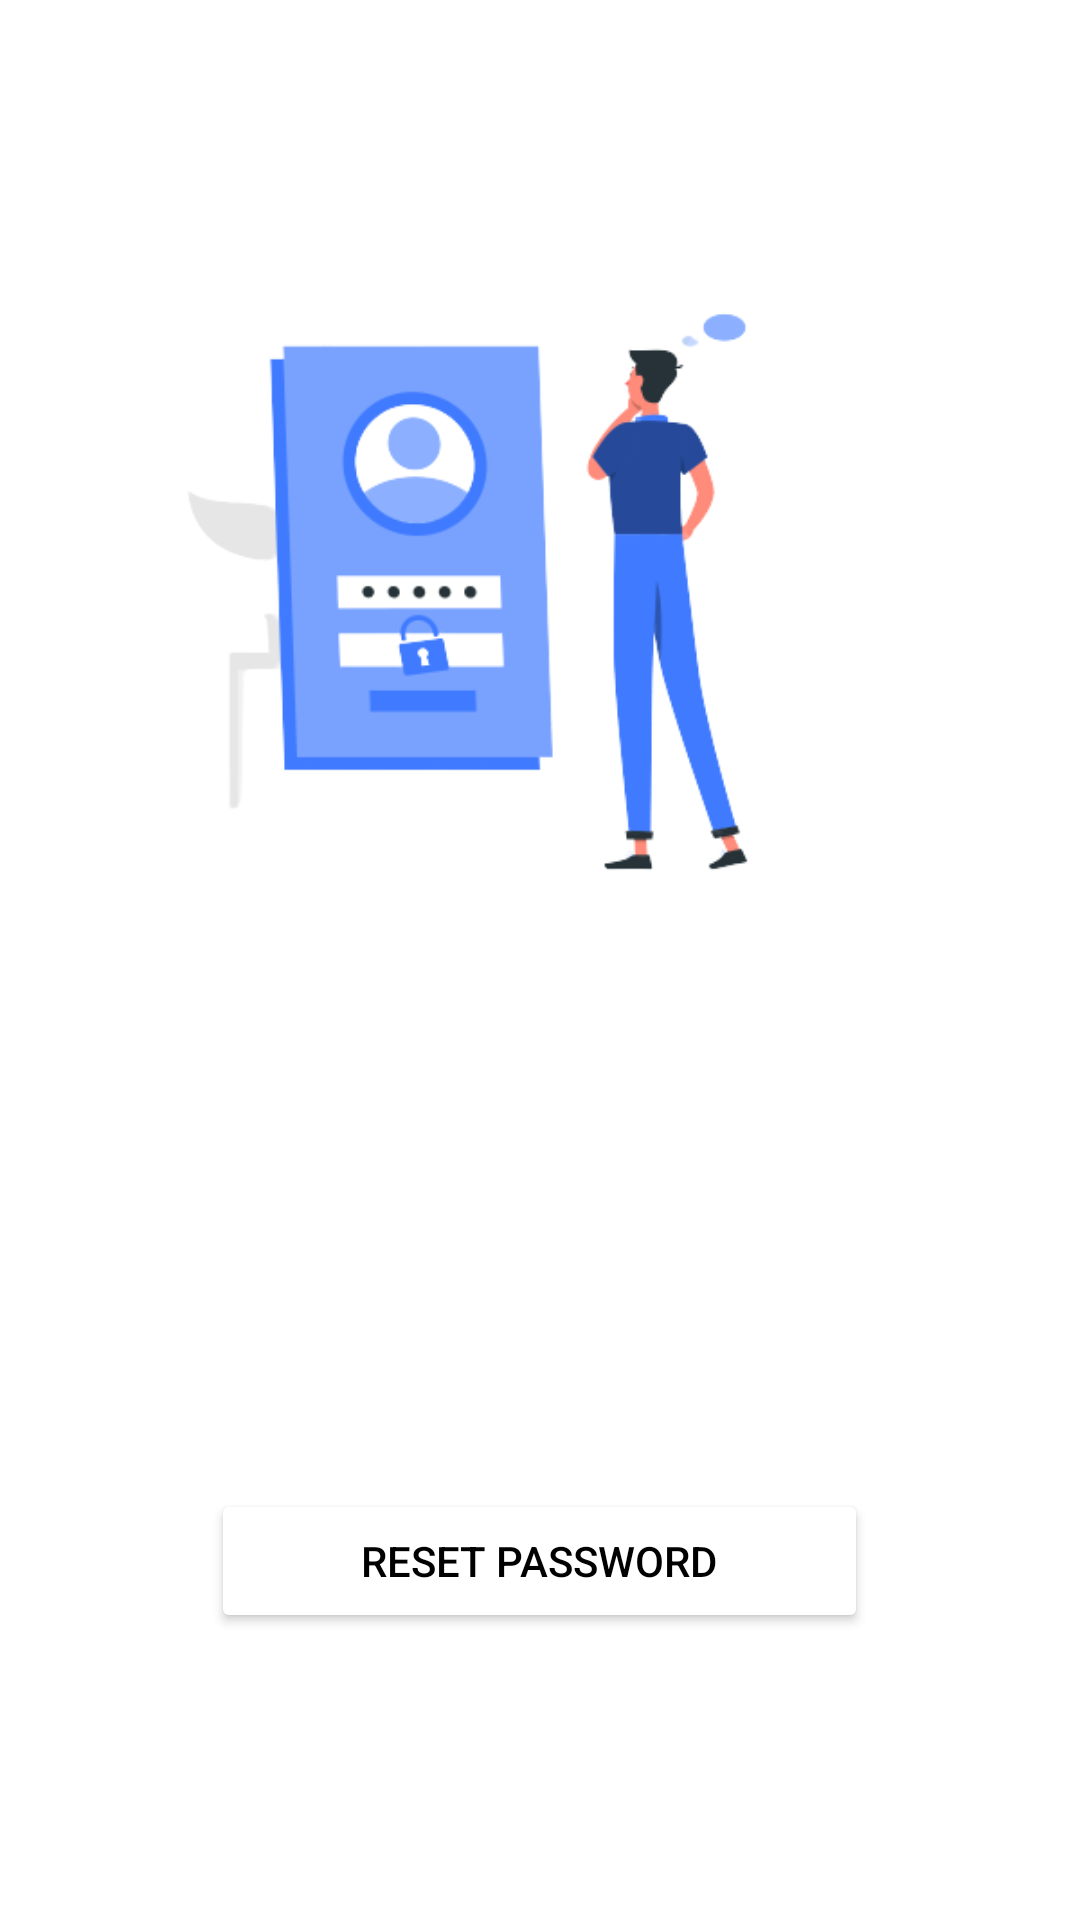

Here is an Android app screen rendered from its layout file. Give the layout XML and the strings, colors and styles it references.
<!-- AndroidManifest.xml: application theme Theme.AdminThinkable -->
<!-- res/layout/activity_forget_password.xml -->
<?xml version="1.0" encoding="utf-8"?>
<ScrollView
    xmlns:android="http://schemas.android.com/apk/res/android"
    xmlns:app="http://schemas.android.com/apk/res-auto"
    xmlns:tools="http://schemas.android.com/tools"
    android:layout_width="match_parent"
    android:layout_height="match_parent"
    tools:context=".Register"


    >
    <RelativeLayout
        android:layout_width="match_parent"
        android:background="@drawable/bgcover"
        android:layout_height="wrap_content">

        <ImageView
            android:id="@+id/registerImage"
            android:layout_width="600dp"
            android:layout_height="300dp"
            android:layout_centerHorizontal="true"
            android:src="@drawable/forgetpw"
            android:layout_marginTop="40dp"/>

        <EditText
            android:id="@+id/forgetemail"
            android:layout_marginHorizontal="30dp"
            android:layout_marginTop="75dp"
            android:layout_width="match_parent"

            android:layout_height="wrap_content"
            android:textColor="@color/white"
            android:layout_below="@+id/registerImage"
            android:hint="Enter Email :"
            android:inputType="textEmailAddress"
            android:textColorHint="@color/white"
            android:backgroundTint="@color/white" />





        <Button
            android:id="@+id/resetPassword"
            android:layout_width="wrap_content"
            android:layout_height="wrap_content"
            android:layout_marginTop="40dp"
            android:layout_below="@+id/forgetemail"
            android:layout_centerHorizontal="true"
            android:backgroundTint="@color/white"
            android:paddingHorizontal="50dp"
            android:textColor="@color/black"
            app:cornerRadius="20dp"
            android:text="Reset Password"

            />



        <ProgressBar
            android:id="@+id/progressBarSignin"
            style="?android:attr/progressBarStyleLarge"
            android:layout_width="wrap_content"
            android:layout_height="wrap_content"
            android:layout_centerInParent="true"
            android:visibility="gone"
            tools:ignore="MissingConstraints"
            app:layout_constraintTop_toTopOf="parent"
            app:layout_constraintBottom_toBottomOf="parent"
            app:layout_constraintLeft_toLeftOf="parent"
            app:layout_constraintRight_toRightOf="parent"/>
    </RelativeLayout>
</ScrollView>
<!-- resources referenced by this layout -->
<resources>
  <!-- drawable forgetpw: png bitmap (drawable, 31785 bytes) -->
  <style name="Theme.AdminThinkable" parent="Theme.MaterialComponents.DayNight.NoActionBar">
          
          <item name="colorPrimary">@color/purple_500</item>
          <item name="colorPrimaryVariant">@color/purple_700</item>
          <item name="colorOnPrimary">@color/white</item>
          
          <item name="colorSecondary">@color/teal_200</item>
          <item name="colorSecondaryVariant">@color/teal_700</item>
          <item name="colorOnSecondary">@color/black</item>
          
          <item name="android:statusBarColor" tools:targetApi="l">?attr/colorPrimaryVariant</item>
          
      </style>
  <!-- not gathered from this repository: default colours our renderer supplied (Android Studio template values) -->
  <color name="purple_500">#FF6200EE</color>
  <color name="purple_700">#FF3700B3</color>
  <color name="teal_200">#FF03DAC5</color>
  <color name="teal_700">#FF018786</color>
  <color name="black">#FF000000</color>
  <color name="white">#FFFFFFFF</color>
</resources>
